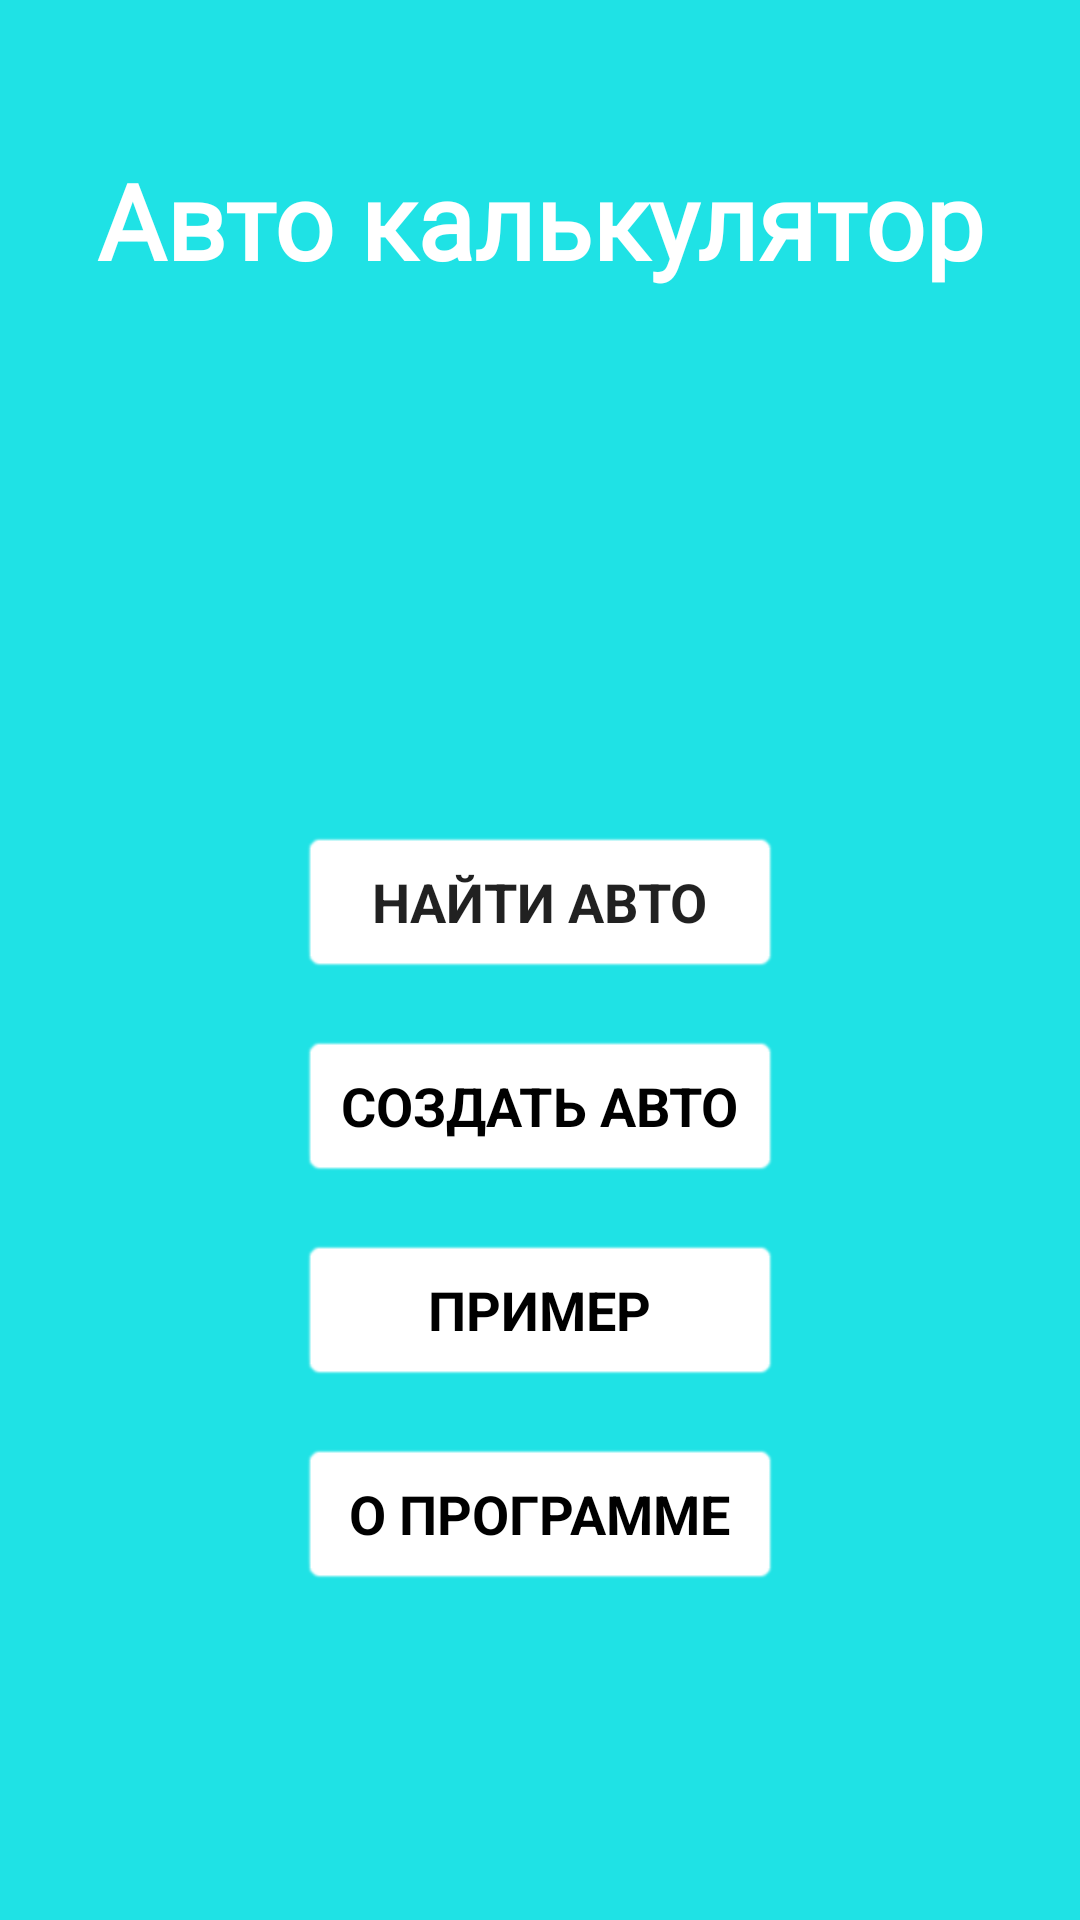

Produce the Android XML layout that renders to this screen, including the resource entries it uses.
<!-- AndroidManifest.xml: application theme Base.Theme.ABTOcalc -->
<!-- res/layout/activity_main.xml -->
<?xml version="1.0" encoding="utf-8"?>
<RelativeLayout xmlns:android="http://schemas.android.com/apk/res/android"
    xmlns:app="http://schemas.android.com/apk/res-auto"
    xmlns:tools="http://schemas.android.com/tools"
    android:id="@+id/main"
    android:layout_width="match_parent"
    android:layout_height="match_parent"
    android:background="@color/colorBack"
    tools:context=".MainActivity">

    <TextView
        android:id="@+id/logo"
        android:layout_width="match_parent"
        android:layout_height="wrap_content"
        android:layout_marginTop="50sp"
        android:fontFamily="@font/anton"
        android:lineSpacingExtra="20sp"
        android:text="@string/logo"
        android:textAlignment="center"
        android:textColor="@color/Textcolor"
        android:textSize="35sp"
        android:textStyle="bold" />

    <Button
        android:id="@+id/Button1"
        android:layout_width="match_parent"
        android:layout_height="wrap_content"
        android:layout_below="@+id/logo"
        android:layout_marginHorizontal="100dp"
        android:layout_marginTop="180sp"
        android:background="@android:drawable/editbox_background"
        android:backgroundTint="@color/white"
        android:fontFamily="sans-serif"
        android:onClick="startNewActivity"
        android:text="@string/Button1"
        android:textSize="18sp"
        android:textStyle="bold" />

    <Button
        android:id="@+id/Button2"
        android:layout_width="match_parent"
        android:layout_height="wrap_content"
        android:layout_below="@+id/Button1"
        android:layout_marginHorizontal="100dp"
        android:layout_marginTop="20sp"
        android:background="@android:drawable/editbox_background"
        android:backgroundTint="@color/white"
        android:fontFamily="sans-serif"
        android:onClick="startCreate"
        android:text="@string/Button2"
        android:textColor="@color/black"
        android:textSize="18sp"
        android:textStyle="bold" />

    <Button
        android:id="@+id/Button3"
        android:layout_width="match_parent"
        android:layout_height="wrap_content"
        android:layout_below="@+id/Button2"
        android:layout_marginHorizontal="100dp"
        android:layout_marginTop="20sp"
        android:background="@android:drawable/editbox_background"
        android:backgroundTint="@color/white"
        android:fontFamily="sans-serif"
        android:text="@string/Button3"
        android:textColor="@color/black"
        android:textSize="18sp"
        android:textStyle="bold" />

    <Button
        android:id="@+id/Button4"
        android:layout_width="match_parent"
        android:layout_height="wrap_content"
        android:layout_below="@+id/Button3"
        android:layout_marginHorizontal="100dp"
        android:layout_marginTop="20sp"
        android:background="@android:drawable/editbox_background"
        android:backgroundTint="@color/white"
        android:fontFamily="sans-serif"
        android:text="@string/Button4"
        android:textColor="@color/black"
        android:textSize="18sp"
        android:textStyle="bold" />

    <androidx.constraintlayout.widget.ConstraintLayout
        android:layout_width="match_parent"
        android:layout_height="match_parent">

    </androidx.constraintlayout.widget.ConstraintLayout>


</RelativeLayout>
<!-- resources referenced by this layout -->
<resources>
  <color name="Textcolor">#FFFFFF</color>
  <color name="black">#FF000000</color>
  <color name="colorBack">#1FE2E5</color>
  <color name="white">#FFFFFFFF</color>
  <string name="Button1">Найти авто</string>
  <string name="Button2">Создать авто</string>
  <string name="Button3">Пример</string>
  <string name="Button4">О программе</string>
  <string name="logo">Авто калькулятор</string>
  <style name="Base.Theme.ABTOcalc" parent="Theme.AppCompat.Light.NoActionBar">
          
           <item name="colorPrimary">@color/colorPrimary</item>
          <item name="colorPrimaryDark">@color/colorPrimaryDark</item>
          <item name="colorAccent">@color/colorAccent</item>
  
  
      </style>
  <color name="colorPrimary">#6200EE</color>
  <color name="colorPrimaryDark">#000</color>
  <color name="colorAccent">#03DAC5</color>
</resources>
